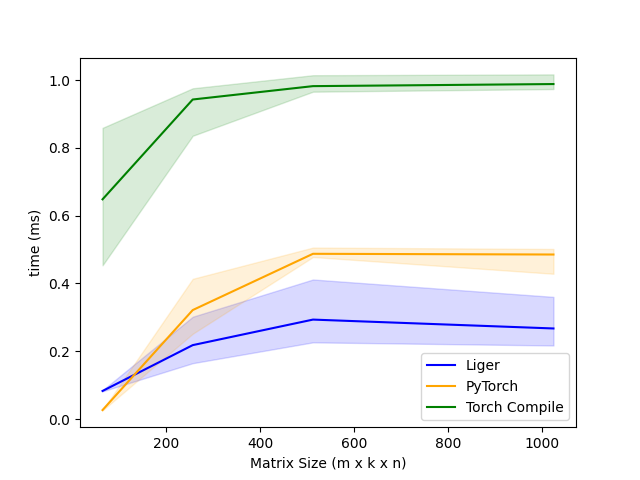

The data file committed next to this chart (first rows):
m, k, n, Liger, PyTorch, Torch Compile
64, 64, 64, 0.08294, 0.02662, 0.6482
256, 256, 256, 0.2181, 0.3215, 0.9426
512, 512, 512, 0.2934, 0.4875, 0.982
1024, 1024, 1024, 0.2673, 0.4854, 0.9882
